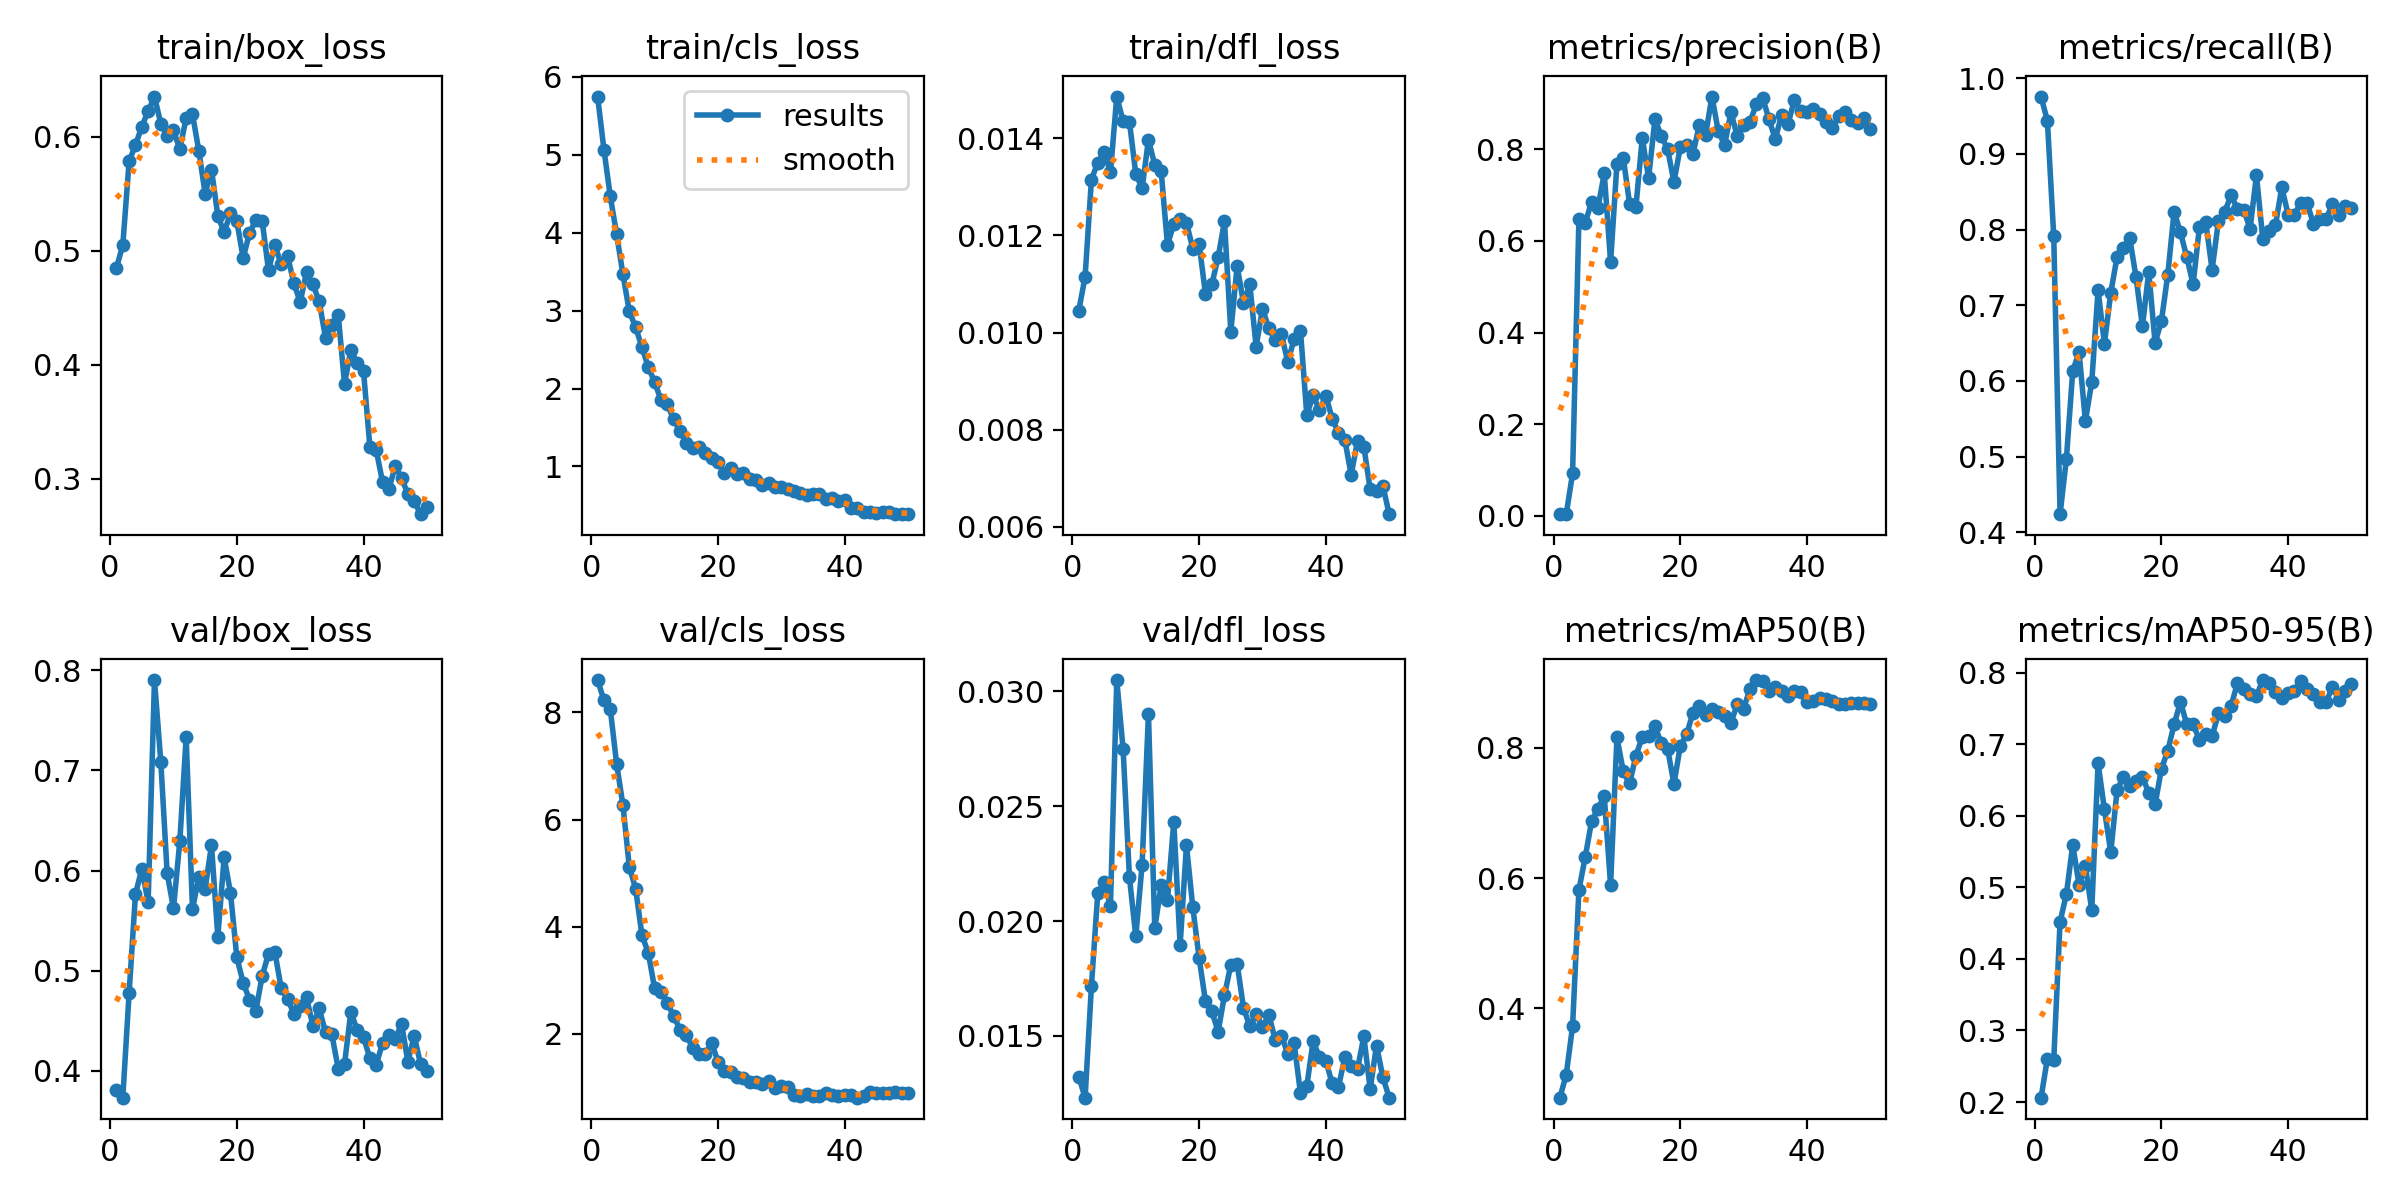

The table this chart was drawn from, first rows:
epoch, time, train/box_loss, train/cls_loss, train/dfl_loss, metrics/precision(B), metrics/recall(B), metrics/mAP50(B), metrics/mAP50-95(B), val/box_loss, val/cls_loss, val/dfl_loss, lr/pg0, lr/pg1, lr/pg2
1, 5.631, 0.4851, 5.747, 0.01045, 0.00434, 0.9758, 0.2625, 0.2061, 0.3805, 8.605, 0.01323, 0.0003334, 0.0003334, 0.0003334
2, 10.85, 0.5051, 5.065, 0.01115, 0.00397, 0.9435, 0.298, 0.2608, 0.3733, 8.227, 0.01231, 0.0006699, 0.0006699, 0.0006699
3, 16.08, 0.5788, 4.466, 0.01315, 0.09311, 0.7915, 0.3723, 0.2586, 0.4782, 8.062, 0.01717, 0.0009924, 0.0009924, 0.0009924
4, 21.22, 0.5927, 3.98, 0.0135, 0.647, 0.4239, 0.5818, 0.4519, 0.5762, 7.041, 0.02121, 0.001301, 0.001301, 0.001301
5, 26.34, 0.6091, 3.464, 0.01372, 0.6394, 0.4972, 0.6323, 0.4908, 0.6017, 6.267, 0.02169, 0.001534, 0.001534, 0.001534
6, 32.36, 0.6225, 2.992, 0.0133, 0.685, 0.6134, 0.6873, 0.5595, 0.5683, 5.118, 0.02065, 0.001501, 0.001501, 0.001501
7, 37.51, 0.6354, 2.786, 0.01486, 0.6722, 0.6375, 0.7068, 0.5038, 0.7901, 4.708, 0.03049, 0.001468, 0.001468, 0.001468
8, 42.66, 0.6116, 2.531, 0.01435, 0.7472, 0.5472, 0.7256, 0.5296, 0.7086, 3.839, 0.02748, 0.001435, 0.001435, 0.001435
9, 47.78, 0.6007, 2.273, 0.01434, 0.5535, 0.5983, 0.5891, 0.4683, 0.5975, 3.508, 0.0219, 0.001402, 0.001402, 0.001402
10, 53.45, 0.6057, 2.083, 0.01327, 0.7677, 0.7199, 0.8163, 0.6738, 0.5623, 2.845, 0.01933, 0.001368, 0.001368, 0.001368
11, 58.7, 0.5892, 1.853, 0.01297, 0.7812, 0.6492, 0.7639, 0.6091, 0.6292, 2.785, 0.02246, 0.001335, 0.001335, 0.001335
12, 63.82, 0.6166, 1.796, 0.01397, 0.6809, 0.7162, 0.7453, 0.549, 0.7331, 2.568, 0.029, 0.001302, 0.001302, 0.001302
13, 68.91, 0.6198, 1.606, 0.01345, 0.6746, 0.7641, 0.7881, 0.6359, 0.5615, 2.333, 0.01969, 0.001269, 0.001269, 0.001269
14, 73.95, 0.5878, 1.454, 0.01333, 0.8245, 0.7758, 0.8167, 0.6548, 0.5934, 2.077, 0.02155, 0.001236, 0.001236, 0.001236
15, 79.3, 0.5501, 1.3, 0.01181, 0.737, 0.7884, 0.8179, 0.6422, 0.5818, 1.973, 0.0209, 0.001203, 0.001203, 0.001203
16, 84.48, 0.5713, 1.238, 0.01223, 0.8652, 0.7367, 0.8331, 0.6482, 0.6255, 1.737, 0.02433, 0.001169, 0.001169, 0.001169
17, 89.55, 0.5308, 1.244, 0.01234, 0.8292, 0.672, 0.8069, 0.6547, 0.5339, 1.624, 0.01895, 0.001136, 0.001136, 0.001136
18, 94.6, 0.5162, 1.167, 0.01226, 0.7998, 0.7444, 0.7984, 0.6321, 0.6131, 1.625, 0.0233, 0.001103, 0.001103, 0.001103
19, 99.69, 0.5332, 1.107, 0.01173, 0.7287, 0.65, 0.7447, 0.616, 0.5777, 1.825, 0.0206, 0.00107, 0.00107, 0.00107
20, 104.8, 0.5261, 1.056, 0.01183, 0.8038, 0.6793, 0.8026, 0.6658, 0.5133, 1.48, 0.01839, 0.001037, 0.001037, 0.001037
21, 109.8, 0.4936, 0.9139, 0.01079, 0.8081, 0.7402, 0.821, 0.691, 0.4879, 1.295, 0.01651, 0.001004, 0.001004, 0.001004
22, 114.9, 0.5156, 0.976, 0.01099, 0.7899, 0.8236, 0.8535, 0.7278, 0.4712, 1.275, 0.01608, 0.0009704, 0.0009704, 0.0009704
23, 120.3, 0.5269, 0.9002, 0.01155, 0.852, 0.7962, 0.8644, 0.7595, 0.46, 1.196, 0.01518, 0.0009372, 0.0009372, 0.0009372
24, 125.8, 0.5262, 0.9215, 0.01229, 0.8312, 0.7638, 0.8506, 0.7281, 0.4946, 1.174, 0.01677, 0.000904, 0.000904, 0.000904
25, 130.9, 0.4829, 0.8326, 0.01002, 0.9148, 0.7277, 0.8593, 0.7289, 0.5169, 1.095, 0.01809, 0.0008708, 0.0008708, 0.0008708
26, 136.3, 0.5051, 0.8215, 0.01137, 0.8389, 0.8034, 0.8559, 0.7056, 0.5187, 1.094, 0.01814, 0.0008377, 0.0008377, 0.0008377
27, 141.3, 0.4881, 0.7615, 0.01061, 0.8095, 0.8097, 0.8485, 0.714, 0.4825, 1.068, 0.01623, 0.0008045, 0.0008045, 0.0008045
28, 146.4, 0.4958, 0.7865, 0.01099, 0.8805, 0.7469, 0.8387, 0.7114, 0.4719, 1.121, 0.01541, 0.0007713, 0.0007713, 0.0007713
29, 151.5, 0.4715, 0.7333, 0.00971, 0.8284, 0.8116, 0.8671, 0.7432, 0.4572, 0.9921, 0.01597, 0.0007381, 0.0007381, 0.0007381
30, 156.6, 0.4551, 0.7381, 0.01049, 0.8522, 0.8239, 0.8602, 0.7392, 0.4645, 1.014, 0.01538, 0.000705, 0.000705, 0.000705
31, 161.7, 0.4812, 0.7138, 0.01009, 0.8596, 0.8451, 0.8908, 0.754, 0.4734, 1.012, 0.01591, 0.0006718, 0.0006718, 0.0006718
32, 166.8, 0.4706, 0.6788, 0.00984, 0.8975, 0.8276, 0.9042, 0.7855, 0.4451, 0.8555, 0.01484, 0.0006386, 0.0006386, 0.0006386
33, 171.9, 0.4558, 0.6603, 0.00996, 0.9125, 0.8255, 0.9027, 0.777, 0.4626, 0.8332, 0.01499, 0.0006055, 0.0006055, 0.0006055
34, 177, 0.4234, 0.6399, 0.00939, 0.8649, 0.8014, 0.8881, 0.7703, 0.4384, 0.8659, 0.01423, 0.0005723, 0.0005723, 0.0005723
35, 182, 0.4351, 0.646, 0.00987, 0.8221, 0.8717, 0.8934, 0.7678, 0.4364, 0.8298, 0.01468, 0.0005391, 0.0005391, 0.0005391
36, 187.4, 0.4441, 0.6438, 0.01003, 0.8752, 0.7876, 0.887, 0.7899, 0.4023, 0.8349, 0.0125, 0.0005059, 0.0005059, 0.0005059
37, 193.3, 0.3832, 0.5765, 0.0083, 0.8547, 0.7975, 0.8803, 0.7856, 0.4068, 0.8894, 0.01282, 0.0004728, 0.0004728, 0.0004728
38, 198.3, 0.413, 0.5926, 0.00871, 0.9066, 0.806, 0.8873, 0.7732, 0.459, 0.8614, 0.01478, 0.0004396, 0.0004396, 0.0004396
39, 203.4, 0.4015, 0.5623, 0.0084, 0.8835, 0.8556, 0.8854, 0.7652, 0.4404, 0.8297, 0.01406, 0.0004064, 0.0004064, 0.0004064
40, 208.5, 0.3942, 0.5631, 0.0087, 0.8811, 0.8197, 0.8711, 0.7716, 0.4334, 0.86, 0.01392, 0.0003732, 0.0003732, 0.0003732
41, 215.8, 0.3281, 0.4705, 0.00823, 0.8886, 0.8199, 0.8722, 0.7752, 0.4129, 0.8507, 0.01293, 0.0003401, 0.0003401, 0.0003401
42, 220.9, 0.3252, 0.4658, 0.00793, 0.8772, 0.8352, 0.8762, 0.7884, 0.406, 0.8043, 0.01279, 0.0003069, 0.0003069, 0.0003069
43, 226, 0.2971, 0.4183, 0.00779, 0.86, 0.8345, 0.8748, 0.7778, 0.4279, 0.8391, 0.01406, 0.0002737, 0.0002737, 0.0002737
44, 231.1, 0.2906, 0.417, 0.00707, 0.8457, 0.8076, 0.8717, 0.7699, 0.4359, 0.9188, 0.0137, 0.0002405, 0.0002405, 0.0002405
45, 236.1, 0.311, 0.409, 0.00777, 0.8715, 0.8135, 0.8672, 0.7587, 0.4317, 0.8878, 0.01355, 0.0002074, 0.0002074, 0.0002074
46, 241.1, 0.3003, 0.4207, 0.00765, 0.8817, 0.8138, 0.8678, 0.7587, 0.447, 0.8866, 0.01498, 0.0001742, 0.0001742, 0.0001742
47, 246.1, 0.2867, 0.4157, 0.00677, 0.8626, 0.834, 0.869, 0.7808, 0.4092, 0.8838, 0.01268, 0.000141, 0.000141, 0.000141
48, 251.1, 0.2803, 0.3951, 0.00673, 0.8563, 0.8199, 0.8685, 0.762, 0.435, 0.906, 0.01458, 0.0001079, 0.0001079, 0.0001079
49, 257.2, 0.2688, 0.394, 0.00685, 0.8669, 0.8318, 0.869, 0.7742, 0.4069, 0.8927, 0.01321, 7.46816e-05, 7.46816e-05, 7.46816e-05
50, 262.4, 0.2748, 0.3875, 0.00626, 0.8449, 0.8281, 0.8667, 0.7842, 0.4001, 0.8964, 0.01231, 4.15083e-05, 4.15083e-05, 4.15083e-05
